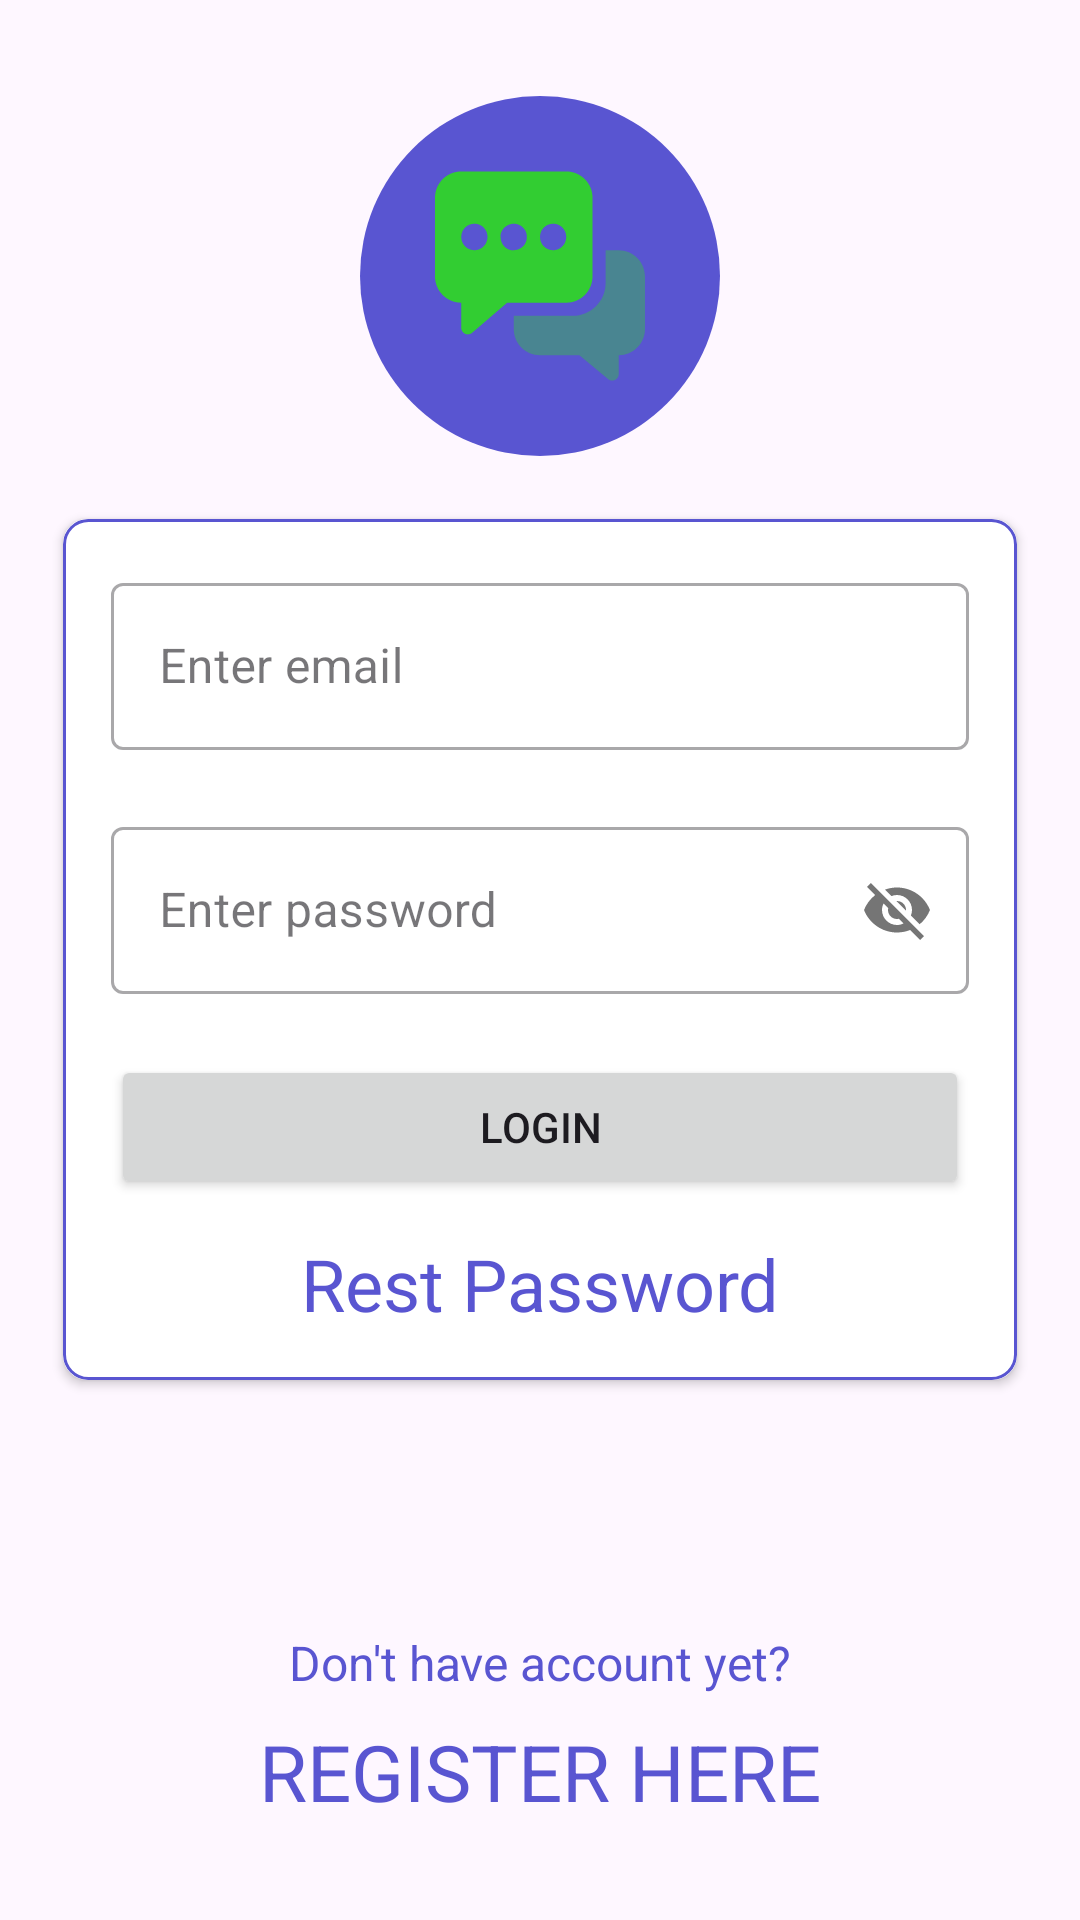

This screen was rendered from an Android layout file. Write that file and the resources it references.
<!-- AndroidManifest.xml: application theme Theme.ChitChat -->
<!-- res/layout/activity_login.xml -->
<?xml version="1.0" encoding="utf-8"?>
<androidx.constraintlayout.widget.ConstraintLayout xmlns:android="http://schemas.android.com/apk/res/android"
    xmlns:app="http://schemas.android.com/apk/res-auto"
    xmlns:tools="http://schemas.android.com/tools"
    android:layout_width="match_parent"
    android:layout_height="match_parent"
    tools:context=".login.LoginActivity">

    <ImageView
        android:id="@+id/iv_profile"
        android:layout_width="120dp"
        android:layout_height="120dp"
        android:layout_marginTop="32dp"
        android:background="@drawable/circle"
        android:contentDescription="@string/chitchat_logo"
        android:padding="25dp"
        app:layout_constraintEnd_toEndOf="parent"
        app:layout_constraintStart_toStartOf="parent"
        app:layout_constraintTop_toTopOf="parent"
        app:srcCompat="@drawable/ic_chat" />

    <androidx.cardview.widget.CardView
        android:id="@+id/cardView"
        android:layout_width="match_parent"
        android:layout_height="0dp"
        android:layout_margin="21dp"
        app:cardCornerRadius="8dp"
        app:cardElevation="2dp"
        app:layout_constraintEnd_toEndOf="@+id/iv_profile"
        app:layout_constraintStart_toStartOf="@+id/iv_profile"
        app:layout_constraintTop_toBottomOf="@+id/iv_profile">

        <LinearLayout
            android:layout_width="match_parent"
            android:layout_height="match_parent"
            android:background="@drawable/card_border"
            android:gravity="center"
            android:orientation="vertical"
            android:padding="16dp">

            <com.google.android.material.textfield.TextInputLayout
                android:id="@+id/til_email"
                style="@style/Widget.MaterialComponents.TextInputLayout.OutlinedBox"
                app:errorEnabled="true"
                app:errorIconDrawable="@drawable/ic_error_cross"
                android:layout_width="match_parent"
                android:layout_height="match_parent">

                <com.google.android.material.textfield.TextInputEditText
                    android:id="@+id/et_email"
                    android:layout_width="match_parent"
                    android:layout_height="wrap_content"
                    android:hint="@string/enter_email" />

            </com.google.android.material.textfield.TextInputLayout>

            <com.google.android.material.textfield.TextInputLayout
                android:id="@+id/til_password"
                style="@style/Widget.MaterialComponents.TextInputLayout.OutlinedBox"
                android:layout_width="match_parent"
                android:layout_height="match_parent"
                app:errorIconDrawable="@drawable/ic_error_cross"
                app:errorEnabled="true"
                app:passwordToggleEnabled="true">

                <com.google.android.material.textfield.TextInputEditText
                    android:id="@+id/et_password"
                    android:layout_width="match_parent"
                    android:layout_height="wrap_content"
                    android:hint="@string/enter_password" />

            </com.google.android.material.textfield.TextInputLayout>

            <Button
                android:id="@+id/btn_login"
                android:layout_width="match_parent"
                android:layout_height="wrap_content"
                android:onClick="btnLoginClick"
                android:text="@string/login" />

            <TextView
                android:id="@+id/tvChangePassword"
                android:layout_marginTop="12dp"
                android:textSize="24sp"
                android:textColor="@color/purple_basic"
                android:layout_width="wrap_content"
                android:layout_height="wrap_content"
                android:textAppearance="@style/TextAppearance.AppCompat.Medium"
                android:text="@string/rest_password"
                android:clickable="true"
                android:focusable="true" />
        </LinearLayout>

    </androidx.cardview.widget.CardView>

    <TextView
        android:id="@+id/tvRegisterText"
        android:layout_width="wrap_content"
        android:layout_height="wrap_content"
        android:layout_marginBottom="8dp"
        android:text="@string/don_t_have_account_yet"
        android:textColor="@color/purple_basic"
        android:textSize="16sp"
        app:layout_constraintBottom_toTopOf="@+id/tvRegister"
        app:layout_constraintEnd_toEndOf="@+id/tvRegister"
        app:layout_constraintStart_toStartOf="@+id/tvRegister" />

    <TextView
        android:id="@+id/tvRegister"
        android:layout_width="wrap_content"
        android:layout_height="wrap_content"
        android:layout_marginBottom="32dp"
        android:text="@string/register_here"
        android:textSize="26sp"
        android:onClick="goToRegister"
        android:textAllCaps="true"
        android:textColor="@color/purple_basic"
        app:layout_constraintBottom_toBottomOf="parent"
        app:layout_constraintEnd_toEndOf="parent"
        app:layout_constraintStart_toStartOf="parent" />

</androidx.constraintlayout.widget.ConstraintLayout>
<!-- resources referenced by this layout -->
<resources>
  <color name="purple_basic">#FF5955d1</color>
  <!-- drawable card_border (drawable) -->
  <?xml version="1.0" encoding="utf-8"?>
  <shape xmlns:android="http://schemas.android.com/apk/res/android"
      android:shape="rectangle">
      <stroke android:width="1dp" android:color="@color/purple_basic"/>
      <corners android:radius="8dp"/>
  </shape>
  <!-- drawable circle (drawable) -->
  <?xml version="1.0" encoding="utf-8"?>
  <shape
      xmlns:android="http://schemas.android.com/apk/res/android"
      android:shape="oval">
  
      <solid
          android:color="@color/purple_basic"/>
  
      <size
          android:width="120dp"
          android:height="120dp"/>
  </shape>
  <!-- drawable ic_chat: vector/xml drawable (drawable, 2360 chars, omitted) -->
  <!-- drawable ic_error_cross (drawable) -->
  <vector xmlns:android="http://schemas.android.com/apk/res/android"
      android:width="24dp"
      android:height="24dp"
      android:viewportWidth="32"
      android:viewportHeight="32">
    <path
        android:pathData="m16,1a15,15 0,1 0,15 15,15 15,0 0,0 -15,-15zM22.36,21 L21,22.36 16,17.41 11.05,22.36 9.64,21 14.59,16 9.64,11.05 11.05,9.64 16,14.59 21,9.64 22.41,11.05 17.41,16z"
        android:fillColor="#ea2d3f"/>
  </vector>
  <string name="chitchat_logo">ChitChat Logo</string>
  <string name="don_t_have_account_yet">Don\'t have account yet?</string>
  <string name="enter_email">Enter email</string>
  <string name="enter_password">Enter password</string>
  <string name="login">Login</string>
  <string name="register_here">Register here</string>
  <string name="rest_password">Rest Password</string>
  <style name="Theme.ChitChat" parent="Base.Theme.ChitChat" />
  <style name="Base.Theme.ChitChat" parent="Theme.Material3.DayNight">
          
          
      </style>
</resources>
